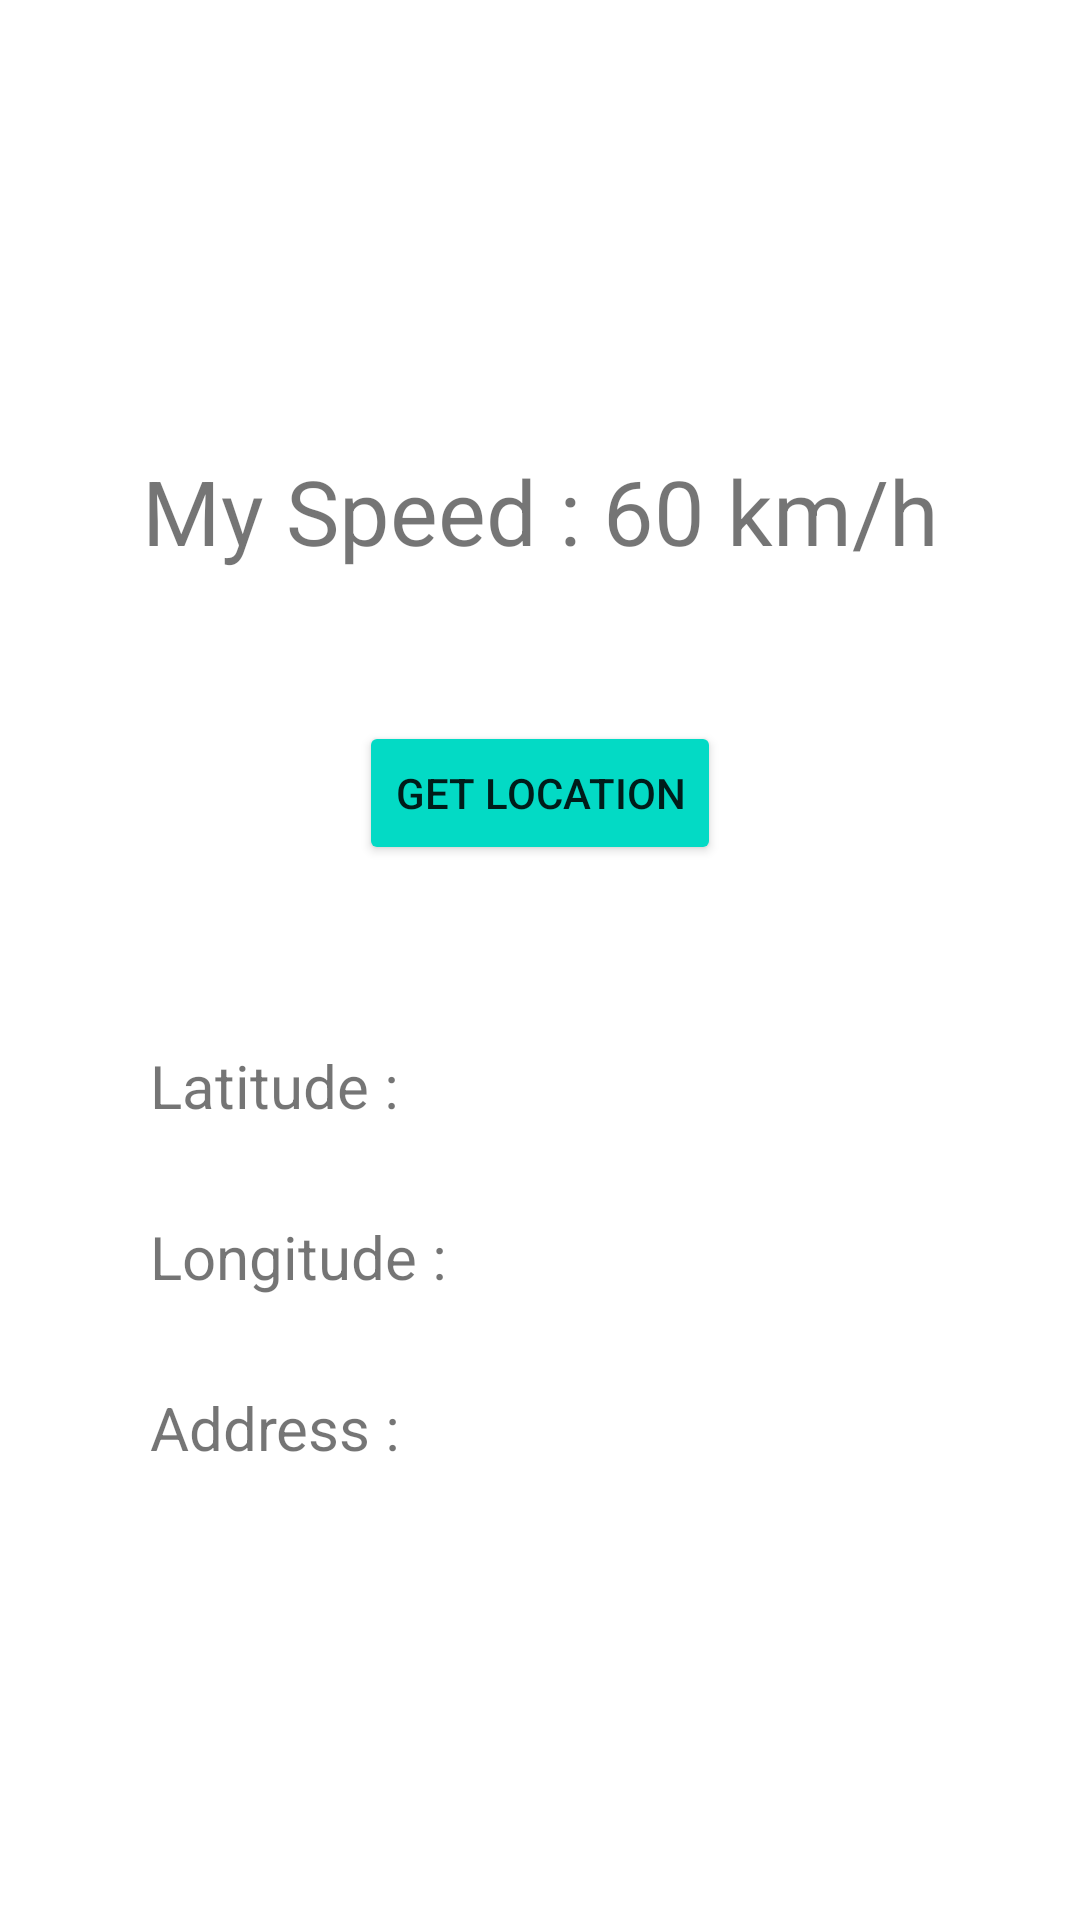

Reconstruct the res/layout file that produces this screen, plus the resources it refers to.
<!-- AndroidManifest.xml: application theme Theme.PotholeAlert -->
<!-- res/layout/activity_home.xml -->
<?xml version="1.0" encoding="utf-8"?>

<androidx.constraintlayout.widget.ConstraintLayout
    xmlns:android="http://schemas.android.com/apk/res/android"
    xmlns:app="http://schemas.android.com/apk/res-auto"
    xmlns:tools="http://schemas.android.com/tools"
    android:layout_width="match_parent"
    android:layout_height="match_parent"

    tools:context=".home">

    <TextView
        android:id="@+id/speed"
        android:layout_width="wrap_content"
        android:layout_height="wrap_content"
        android:layout_marginTop="150dp"
        android:text="@string/speed"
        android:textSize="30sp"
        app:layout_constraintEnd_toEndOf="parent"
        app:layout_constraintStart_toStartOf="parent"
        app:layout_constraintTop_toTopOf="parent" />

    <Button
        android:id="@+id/get_location_button"
        android:layout_width="wrap_content"
        android:layout_height="wrap_content"
        android:layout_marginTop="50dp"
        android:text="@string/get_location"
        app:backgroundTint="@color/teal_200"
        app:layout_constraintEnd_toEndOf="parent"
        app:layout_constraintStart_toStartOf="parent"
        app:layout_constraintTop_toBottomOf="@+id/speed" />

    <TextView
        android:id="@+id/latitude"
        android:layout_width="wrap_content"
        android:layout_height="wrap_content"
        android:layout_marginStart="50dp"
        android:layout_marginLeft="50dp"
        android:layout_marginTop="60dp"
        android:text="@string/latitude"
        android:textSize="20sp"
        app:layout_constraintStart_toStartOf="parent"
        app:layout_constraintTop_toBottomOf="@+id/get_location_button" />

    <TextView
        android:id="@+id/longitude"
        android:layout_width="wrap_content"
        android:layout_height="wrap_content"
        android:layout_marginStart="50dp"
        android:layout_marginLeft="50dp"
        android:layout_marginTop="30dp"
        android:text="@string/longitude"
        android:textSize="20sp"
        app:layout_constraintStart_toStartOf="parent"
        app:layout_constraintTop_toBottomOf="@+id/latitude" />

    <TextView
        android:id="@+id/address"
        android:layout_width="345dp"
        android:layout_height="67dp"
        android:layout_marginStart="50dp"
        android:layout_marginLeft="50dp"
        android:layout_marginTop="30dp"
        android:gravity="start|top"
        android:inputType= "textMultiLine"
        android:text="@string/Address"
        android:textSize="20sp"
        app:layout_constraintStart_toStartOf="parent"
        app:layout_constraintTop_toBottomOf="@+id/longitude" />
</androidx.constraintlayout.widget.ConstraintLayout>
<!-- resources referenced by this layout -->
<resources>
  <string name="Address">Address : </string>
  <string name="get_location">Get Location</string>
  <string name="latitude">Latitude : </string>
  <string name="longitude">Longitude : </string>
  <string name="speed">My Speed : 60 km/h</string>
  <style name="Theme.PotholeAlert" parent="Theme.MaterialComponents.DayNight.DarkActionBar">
          
          <item name="colorPrimary">@color/purple_500</item>
          <item name="colorPrimaryVariant">@color/purple_700</item>
          <item name="colorOnPrimary">@color/white</item>
          
          <item name="colorSecondary">@color/teal_200</item>
          <item name="colorSecondaryVariant">@color/teal_700</item>
          <item name="colorOnSecondary">@color/black</item>
          
          <item name="android:statusBarColor" tools:targetApi="l">?attr/colorPrimaryVariant</item>
          
      </style>
  <!-- not gathered from this repository: default colours our renderer supplied (Android Studio template values) -->
  <color name="purple_500">#FF6200EE</color>
  <color name="purple_700">#FF3700B3</color>
  <color name="teal_200">#FF03DAC5</color>
  <color name="teal_700">#FF018786</color>
  <color name="black">#FF000000</color>
  <color name="white">#FFFFFFFF</color>
</resources>
